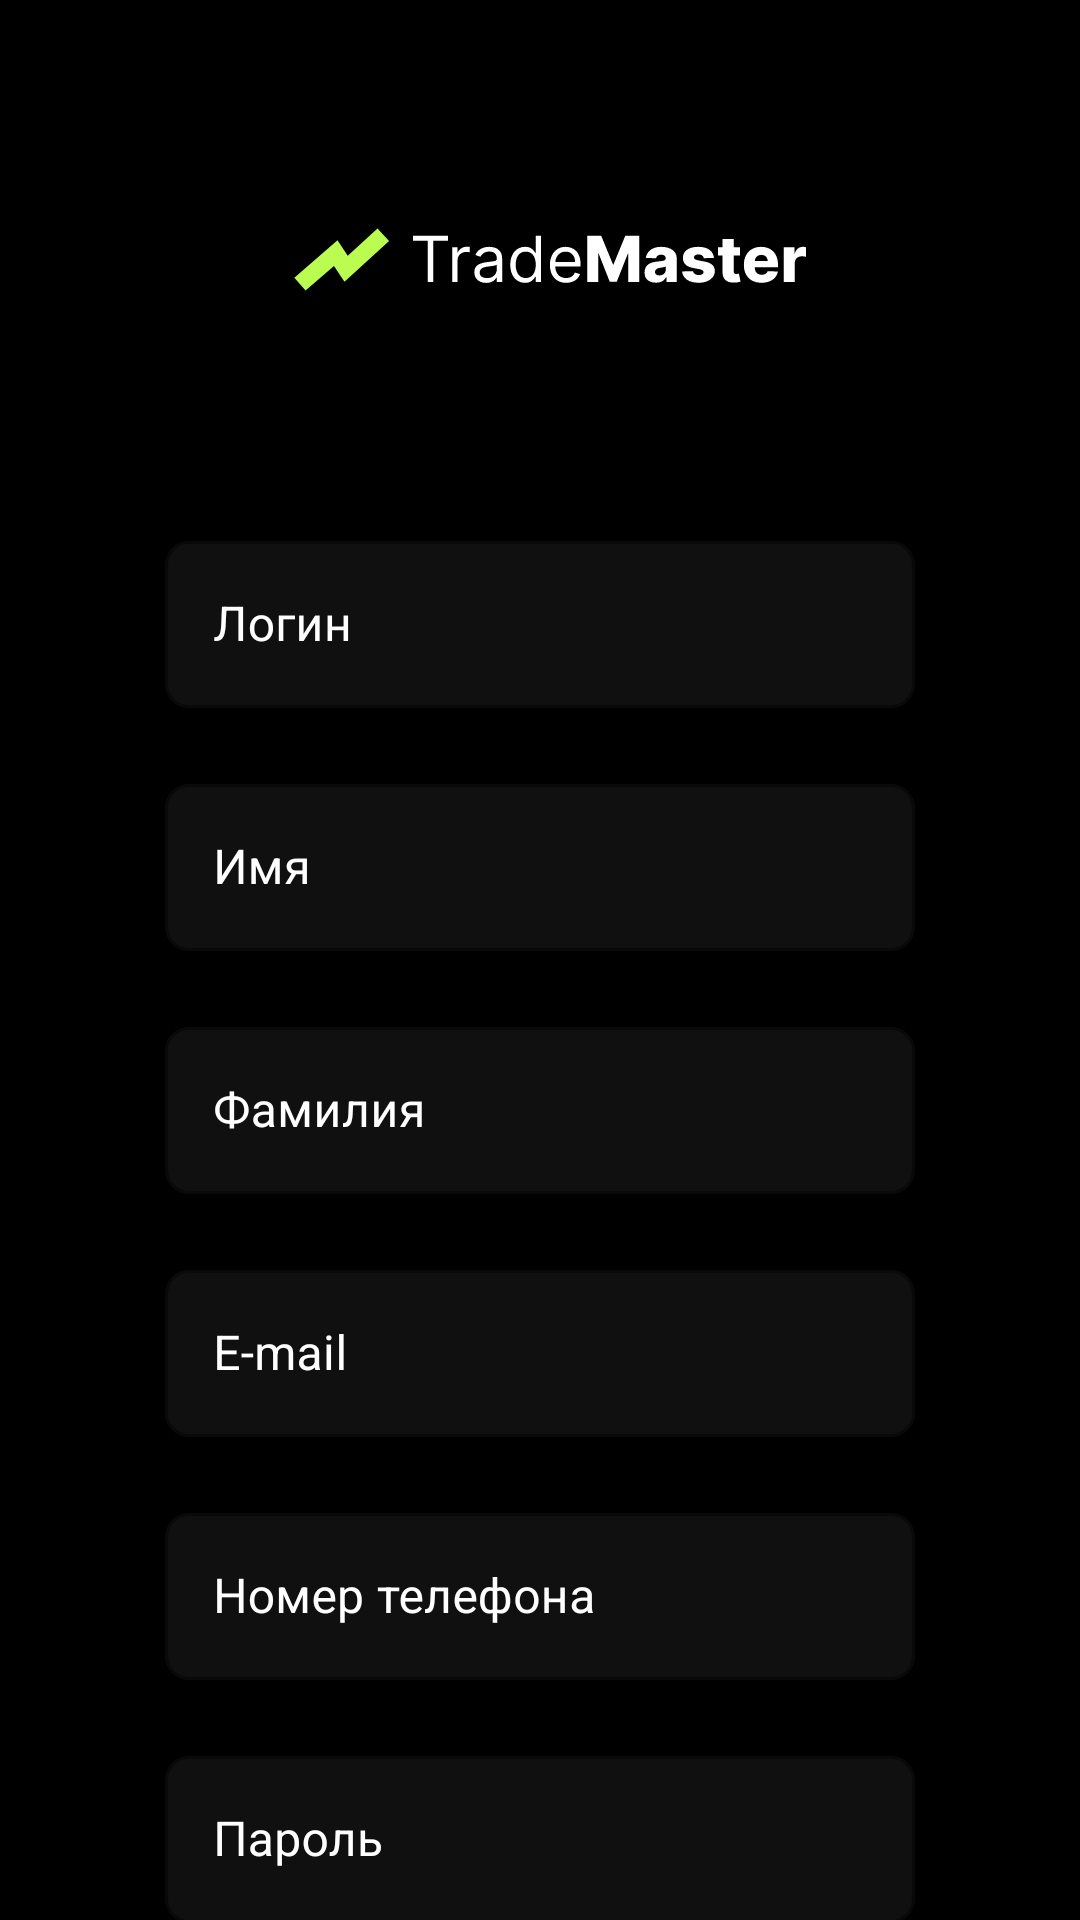

Android layout source for this screen:
<!-- AndroidManifest.xml: application theme Theme.TradeMaster -->
<!-- res/layout/fragment_registration.xml -->
<?xml version="1.0" encoding="utf-8"?>
<ScrollView xmlns:android="http://schemas.android.com/apk/res/android"
    xmlns:app="http://schemas.android.com/apk/res-auto"
    android:layout_width="match_parent"
    android:layout_height="match_parent"
    android:background="@color/black">
<androidx.constraintlayout.widget.ConstraintLayout
    android:layout_width="match_parent"
    android:layout_height="wrap_content">

    <androidx.appcompat.widget.AppCompatImageView
        android:id="@+id/logo"
        android:layout_width="match_parent"
        android:layout_height="wrap_content"
        android:layout_gravity="center"
        android:layout_marginTop="68dp"
        android:src="@drawable/logo_title"
        app:layout_constraintEnd_toEndOf="parent"
        app:layout_constraintStart_toStartOf="parent"
        app:layout_constraintTop_toTopOf="parent" />

    <com.google.android.material.textfield.TextInputLayout
        android:id="@+id/loginTextLayout"
        style="@style/Widget.MaterialComponents.TextInputLayout.OutlinedBox"
        android:layout_width="wrap_content"
        android:layout_height="wrap_content"
        android:layout_marginTop="70dp"
        android:hint="@string/login_text"
        android:maxWidth="500dp"
        android:minWidth="250dp"
        android:textColorHint="@color/white"
        app:boxBackgroundColor="#101010"
        app:boxCornerRadiusBottomEnd="8dp"
        app:boxCornerRadiusBottomStart="8dp"
        app:boxCornerRadiusTopEnd="8dp"
        app:boxCornerRadiusTopStart="8dp"
        app:boxStrokeColor="@color/white"
        app:hintTextColor="@color/white"
        app:layout_constraintEnd_toEndOf="parent"
        app:layout_constraintStart_toStartOf="parent"
        app:layout_constraintTop_toBottomOf="@+id/logo">

        <com.google.android.material.textfield.TextInputEditText
            android:id="@+id/loginEditText"
            android:layout_width="match_parent"
            android:layout_height="wrap_content"
            android:textColor="@color/white"
            android:textCursorDrawable="@drawable/cursor_color"
            android:textSize="16sp" />
    </com.google.android.material.textfield.TextInputLayout>

    <com.google.android.material.textfield.TextInputLayout
        android:id="@+id/nameTextLayout"
        style="@style/Widget.MaterialComponents.TextInputLayout.OutlinedBox"
        android:layout_width="wrap_content"
        android:layout_height="wrap_content"
        android:layout_marginTop="20dp"
        android:hint="@string/name"
        android:maxWidth="500dp"
        android:minWidth="250dp"
        android:textColor="@color/white"
        android:textColorHint="@color/white"
        app:boxBackgroundColor="#101010"
        app:boxCornerRadiusBottomEnd="8dp"
        app:boxCornerRadiusBottomStart="8dp"
        app:boxCornerRadiusTopEnd="8dp"
        app:boxCornerRadiusTopStart="8dp"
        app:boxStrokeColor="@color/white"
        app:hintTextColor="@color/white"
        app:layout_constraintEnd_toEndOf="parent"
        app:layout_constraintStart_toStartOf="parent"
        app:layout_constraintTop_toBottomOf="@+id/loginTextLayout">

        <com.google.android.material.textfield.TextInputEditText
            android:id="@+id/nameEditText"
            android:layout_width="match_parent"
            android:layout_height="wrap_content"
            android:textCursorDrawable="@drawable/cursor_color"
            android:textSize="16sp" />
    </com.google.android.material.textfield.TextInputLayout>

    <com.google.android.material.textfield.TextInputLayout
        android:id="@+id/surnameTextLayout"
        style="@style/Widget.MaterialComponents.TextInputLayout.OutlinedBox"
        android:layout_width="wrap_content"
        android:layout_height="wrap_content"
        android:layout_marginTop="20dp"
        android:hint="@string/surname"
        android:maxWidth="500dp"
        android:minWidth="250dp"
        android:textColor="@color/white"
        android:textColorHint="@color/white"
        app:boxBackgroundColor="#101010"
        app:boxCornerRadiusBottomEnd="8dp"
        app:boxCornerRadiusBottomStart="8dp"
        app:boxCornerRadiusTopEnd="8dp"
        app:boxCornerRadiusTopStart="8dp"
        app:boxStrokeColor="@color/white"
        app:hintTextColor="@color/white"
        app:layout_constraintEnd_toEndOf="parent"
        app:layout_constraintStart_toStartOf="parent"
        app:layout_constraintTop_toBottomOf="@+id/nameTextLayout">

        <com.google.android.material.textfield.TextInputEditText
            android:id="@+id/surnameEditText"
            android:layout_width="match_parent"
            android:layout_height="wrap_content"
            android:textCursorDrawable="@drawable/cursor_color"
            android:textSize="16sp"/>
    </com.google.android.material.textfield.TextInputLayout>

    <com.google.android.material.textfield.TextInputLayout
        android:id="@+id/emailTextLayout"
        style="@style/Widget.MaterialComponents.TextInputLayout.OutlinedBox"
        android:layout_width="wrap_content"
        android:layout_height="wrap_content"
        android:layout_marginTop="20dp"
        android:hint="@string/email"
        android:maxWidth="500dp"
        android:minWidth="250dp"
        android:textColor="@color/white"
        android:textColorHint="@color/white"
        app:boxBackgroundColor="#101010"
        app:boxCornerRadiusBottomEnd="8dp"
        app:boxCornerRadiusBottomStart="8dp"
        app:boxCornerRadiusTopEnd="8dp"
        app:boxCornerRadiusTopStart="8dp"
        app:boxStrokeColor="@color/white"
        app:hintTextColor="@color/white"
        app:layout_constraintEnd_toEndOf="parent"
        app:layout_constraintStart_toStartOf="parent"
        app:layout_constraintTop_toBottomOf="@+id/surnameTextLayout">

        <com.google.android.material.textfield.TextInputEditText
            android:id="@+id/emailEditText"
            android:layout_width="match_parent"
            android:layout_height="wrap_content"
            android:textCursorDrawable="@drawable/cursor_color"
            android:textSize="16sp" />
    </com.google.android.material.textfield.TextInputLayout>

    <com.google.android.material.textfield.TextInputLayout
        android:id="@+id/phoneNumberTextLayout"
        style="@style/Widget.MaterialComponents.TextInputLayout.OutlinedBox"
        android:layout_width="wrap_content"
        android:layout_height="wrap_content"
        android:layout_marginTop="20dp"
        android:hint="@string/phoneNumber"
        android:maxWidth="500dp"
        android:minWidth="250dp"
        android:textColor="@color/white"
        android:textColorHint="@color/white"
        app:boxBackgroundColor="#101010"
        app:boxCornerRadiusBottomEnd="8dp"
        app:boxCornerRadiusBottomStart="8dp"
        app:boxCornerRadiusTopEnd="8dp"
        app:boxCornerRadiusTopStart="8dp"
        app:boxStrokeColor="@color/white"
        app:hintTextColor="@color/white"
        app:layout_constraintEnd_toEndOf="parent"
        app:layout_constraintStart_toStartOf="parent"
        app:layout_constraintTop_toBottomOf="@+id/emailTextLayout">

        <com.google.android.material.textfield.TextInputEditText
            android:id="@+id/phoneNumberEditText"
            android:layout_width="match_parent"
            android:layout_height="wrap_content"
            android:textCursorDrawable="@drawable/cursor_color"
            android:textSize="16sp"/>
    </com.google.android.material.textfield.TextInputLayout>

    <com.google.android.material.textfield.TextInputLayout
        android:id="@+id/passwordTextLayout"
        style="@style/Widget.MaterialComponents.TextInputLayout.OutlinedBox"
        android:layout_width="wrap_content"
        android:layout_height="wrap_content"
        android:layout_marginTop="20dp"
        android:hint="@string/password"
        android:maxWidth="500dp"
        android:minWidth="250dp"
        android:textColor="@color/white"
        android:textColorHint="@color/white"
        app:boxBackgroundColor="#101010"
        app:boxCornerRadiusBottomEnd="8dp"
        app:boxCornerRadiusBottomStart="8dp"
        app:boxCornerRadiusTopEnd="8dp"
        app:boxCornerRadiusTopStart="8dp"
        app:boxStrokeColor="@color/white"
        app:hintTextColor="@color/white"
        app:layout_constraintEnd_toEndOf="parent"
        app:layout_constraintStart_toStartOf="parent"
        app:layout_constraintTop_toBottomOf="@+id/phoneNumberTextLayout">

        <com.google.android.material.textfield.TextInputEditText
            android:id="@+id/passwordEditText"
            android:layout_width="match_parent"
            android:layout_height="wrap_content"
            android:textCursorDrawable="@drawable/cursor_color"
            android:textSize="16sp"/>
    </com.google.android.material.textfield.TextInputLayout>

    <com.google.android.material.textfield.TextInputLayout
        android:id="@+id/passwordConfirmTextLayout"
        style="@style/Widget.MaterialComponents.TextInputLayout.OutlinedBox"
        android:layout_width="wrap_content"
        android:layout_height="wrap_content"
        android:layout_marginTop="20dp"
        android:hint="@string/rePassword"
        android:maxWidth="500dp"
        android:minWidth="250dp"
        android:textColor="@color/white"
        android:textColorHint="@color/white"
        app:boxBackgroundColor="#101010"
        app:boxCornerRadiusBottomEnd="8dp"
        app:boxCornerRadiusBottomStart="8dp"
        app:boxCornerRadiusTopEnd="8dp"
        app:boxCornerRadiusTopStart="8dp"
        app:boxStrokeColor="@color/white"
        app:hintTextColor="@color/white"
        app:layout_constraintEnd_toEndOf="parent"
        app:layout_constraintStart_toStartOf="parent"
        app:layout_constraintTop_toBottomOf="@+id/passwordTextLayout">

        <com.google.android.material.textfield.TextInputEditText
            android:id="@+id/passwordConfirmEditText"
            android:layout_width="match_parent"
            android:layout_height="wrap_content"
            android:textCursorDrawable="@drawable/cursor_color"
            android:textSize="16sp" />
    </com.google.android.material.textfield.TextInputLayout>

    <androidx.appcompat.widget.AppCompatButton
        android:id="@+id/loginButton"
        android:layout_width="match_parent"
        android:layout_height="wrap_content"
        android:layout_marginStart="80dp"
        android:layout_marginTop="20dp"
        android:layout_marginEnd="80dp"
        android:background="@drawable/button_style"
        android:text="@string/registrationBtn"
        android:textAllCaps="false"
        android:textColor="@color/white"
        android:textSize="16sp"
        app:layout_constraintEnd_toEndOf="parent"
        app:layout_constraintHorizontal_bias="0.0"
        app:layout_constraintStart_toStartOf="parent"
        app:layout_constraintTop_toBottomOf="@+id/passwordConfirmTextLayout" />

    <TextView
        android:layout_width="match_parent"
        android:layout_height="wrap_content"
        android:paddingTop="40dp"
        android:paddingBottom="80dp"
        android:text="@string/policy"
        android:textSize="12sp"
        android:textAlignment="center"
        android:textColor="#767676"
        app:layout_constraintEnd_toEndOf="parent"
        app:layout_constraintHorizontal_bias="0.0"
        app:layout_constraintStart_toStartOf="parent"
        app:layout_constraintTop_toBottomOf="@+id/loginButton"
        />
</androidx.constraintlayout.widget.ConstraintLayout>
</ScrollView>
<!-- resources referenced by this layout -->
<resources>
  <!-- drawable button_style (drawable) -->
  <?xml version="1.0" encoding="utf-8"?>
  <selector xmlns:android="http://schemas.android.com/apk/res/android">
      <item android:state_pressed="true">
          <shape android:shape="rectangle">
              <corners android:radius="8dp" />
              <stroke android:width="2dp" android:color="#17EE0E" />
              <solid android:color="#2C2C2C" />
          </shape>
      </item>
      <item>
          <shape android:shape="rectangle">
              <corners android:radius="8dp" />
              <solid android:color="#2C2C2C" />
          </shape>
      </item>
  </selector>
  <!-- drawable logo_title: vector/xml drawable (drawable, 8729 chars, omitted) -->
  <string name="email">E-mail</string>
  <string name="login_text">Логин</string>
  <string name="name">Имя</string>
  <string name="password">Пароль</string>
  <string name="phoneNumber">Номер телефона</string>
  <string name="policy">Политика конфиденциальности</string>
  <string name="rePassword">Подтвердить пароль</string>
  <string name="registrationBtn">Регистрация</string>
  <string name="surname">Фамилия</string>
  <style name="Theme.TradeMaster" parent="Theme.MaterialComponents.DayNight.NoActionBar">
          
          <item name="colorPrimary">@color/purple_500</item>
          <item name="colorPrimaryVariant">@color/purple_700</item>
          <item name="colorOnPrimary">@color/white</item>
          
          <item name="colorSecondary">@color/teal_200</item>
          <item name="colorSecondaryVariant">@color/teal_700</item>
          <item name="colorOnSecondary">@color/black</item>
          
          <item name="android:statusBarColor">?attr/colorPrimaryVariant</item>
          
      </style>
  <!-- not gathered from this repository: default colours our renderer supplied (Android Studio template values) -->
  <color name="purple_500">#FF6200EE</color>
  <color name="purple_700">#FF3700B3</color>
  <color name="teal_200">#FF03DAC5</color>
  <color name="teal_700">#FF018786</color>
  <color name="black">#FF000000</color>
  <color name="white">#FFFFFFFF</color>
</resources>
